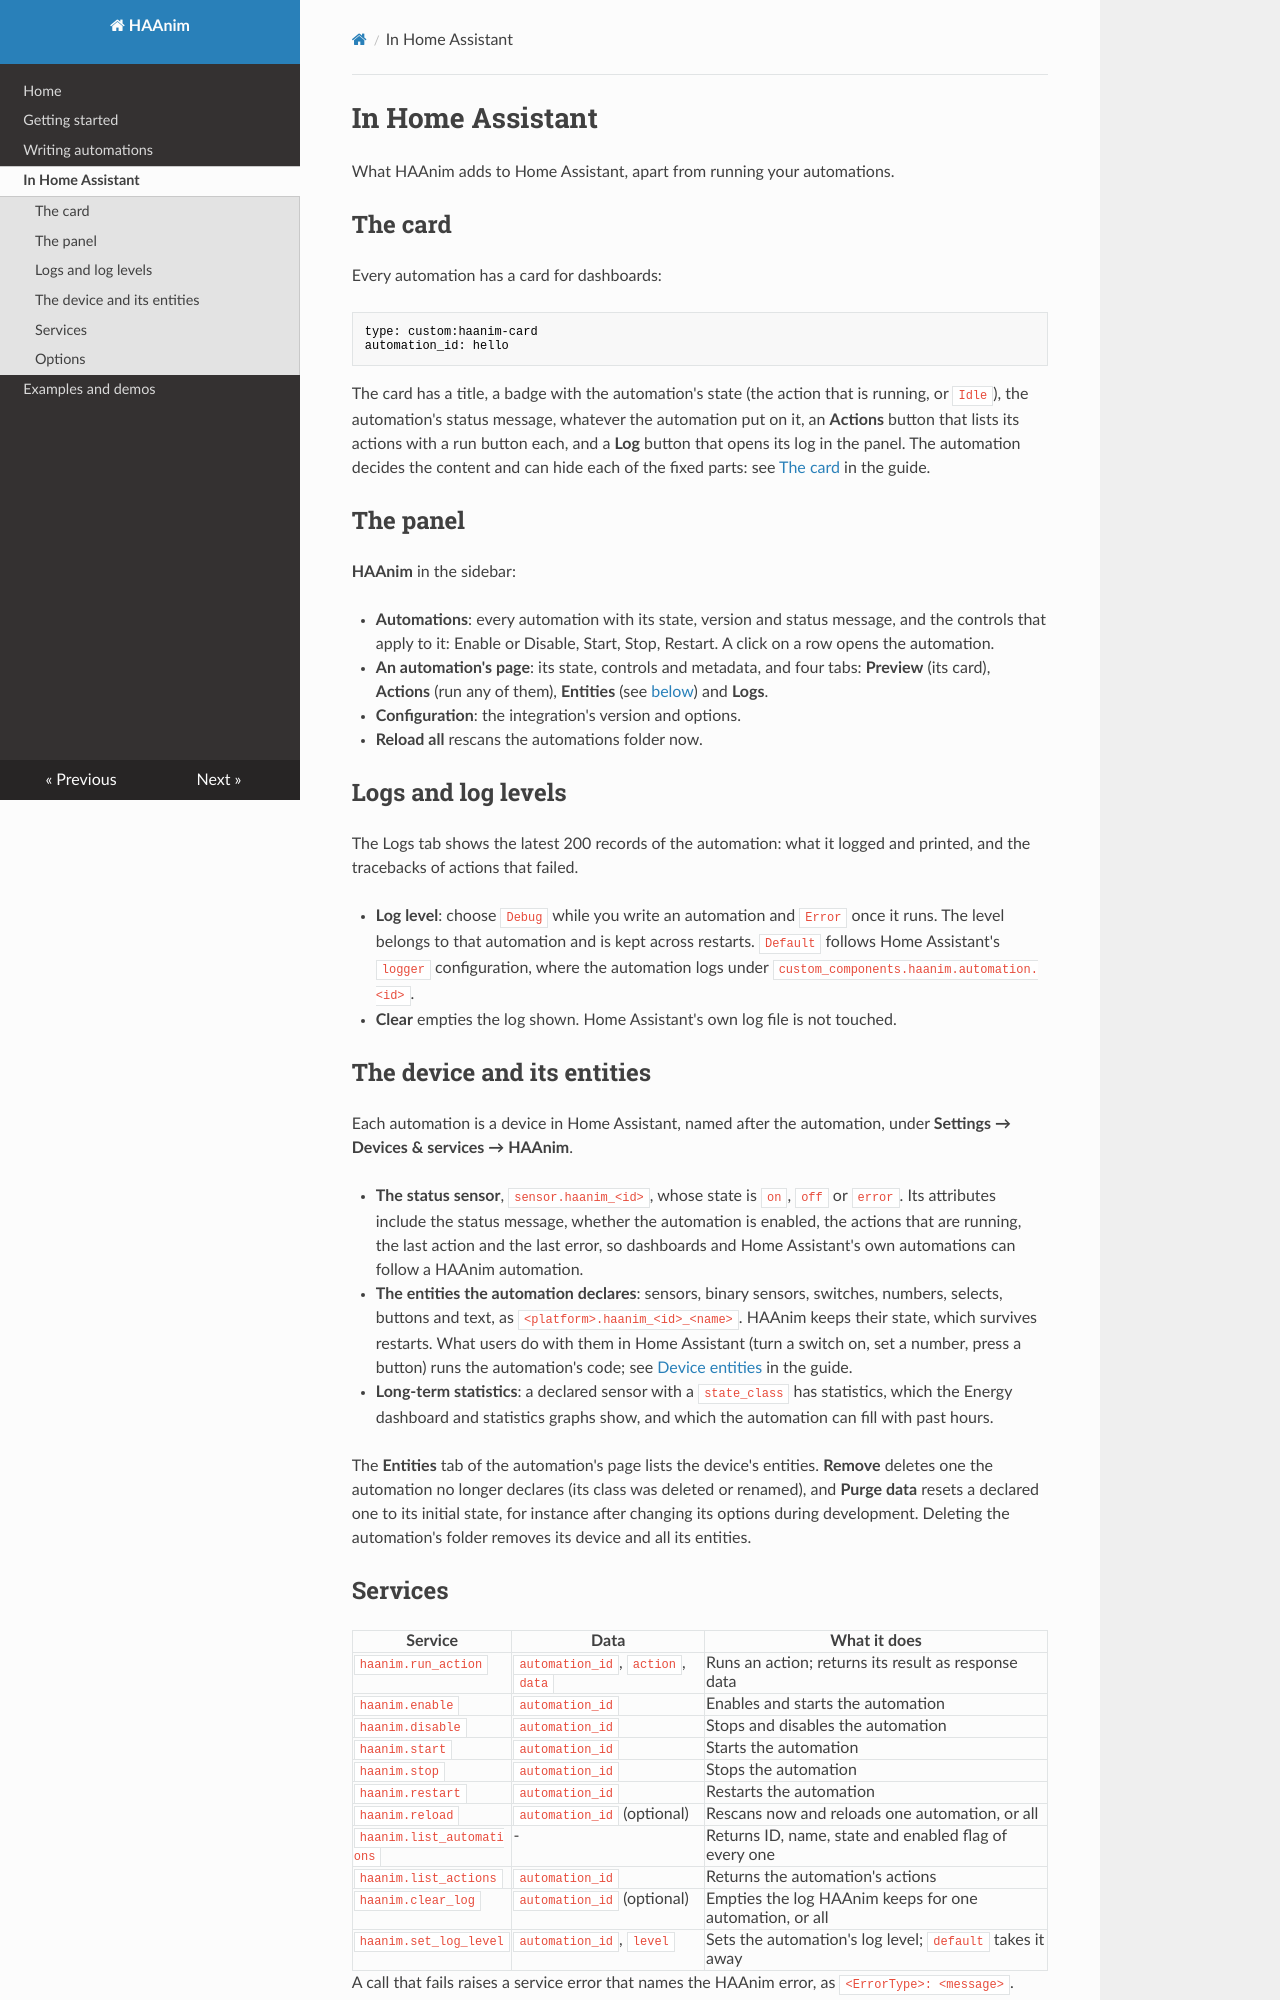

repository: valsr/haanim · page: home-assistant/index.html · generator: mkdocs

# In Home Assistant

What HAAnim adds to Home Assistant, apart from running your automations.

## The card

Every automation has a card for dashboards:

```yaml
type: custom:haanim-card
automation_id: hello
```

The card has a title, a badge with the automation's state (the action that is running, or `Idle`), the
automation's status message, whatever the automation put on it, an **Actions** button that lists its actions
with a run button each, and a **Log** button that opens its log in the panel. The automation decides the
content and can hide each of the fixed parts: see [The card](AUTOMATIONS.md#the-card) in the guide.

## The panel

**HAAnim** in the sidebar:

- **Automations**: every automation with its state, version and status message, and the controls that
  apply to it: Enable or Disable, Start, Stop, Restart. A click on a row opens the automation.
- **An automation's page**: its state, controls and metadata, and four tabs: **Preview** (its card),
  **Actions** (run any of them), **Entities** (see [below](#the-device-and-its-entities)) and **Logs**.
- **Configuration**: the integration's version and options.
- **Reload all** rescans the automations folder now.

## Logs and log levels

The Logs tab shows the latest 200 records of the automation: what it logged and printed, and the tracebacks
of actions that failed.

- **Log level**: choose `Debug` while you write an automation and `Error` once it runs. The level belongs to
  that automation and is kept across restarts. `Default` follows Home Assistant's `logger` configuration,
  where the automation logs under `custom_components.haanim.automation.<id>`.
- **Clear** empties the log shown. Home Assistant's own log file is not touched.

## The device and its entities

Each automation is a device in Home Assistant, named after the automation, under **Settings → Devices &
services → HAAnim**.

- **The status sensor**, `sensor.haanim_<id>`, whose state is `on`, `off` or `error`. Its attributes include
  the status message, whether the automation is enabled, the actions that are running, the last action and
  the last error, so dashboards and Home Assistant's own automations can follow a HAAnim automation.
- **The entities the automation declares**: sensors, binary sensors, switches, numbers, selects, buttons and
  text, as `<platform>.haanim_<id>_<name>`. HAAnim keeps their state, which survives restarts. What users do
  with them in Home Assistant (turn a switch on, set a number, press a button) runs the automation's code; see
  [Device entities](AUTOMATIONS.md#device-entities) in the guide.
- **Long-term statistics**: a declared sensor with a `state_class` has statistics, which the Energy dashboard
  and statistics graphs show, and which the automation can fill with past hours.

The **Entities** tab of the automation's page lists the device's entities. **Remove** deletes one the
automation no longer declares (its class was deleted or renamed), and **Purge data** resets a declared one to
its initial state, for instance after changing its options during development. Deleting the automation's
folder removes its device and all its entities.
